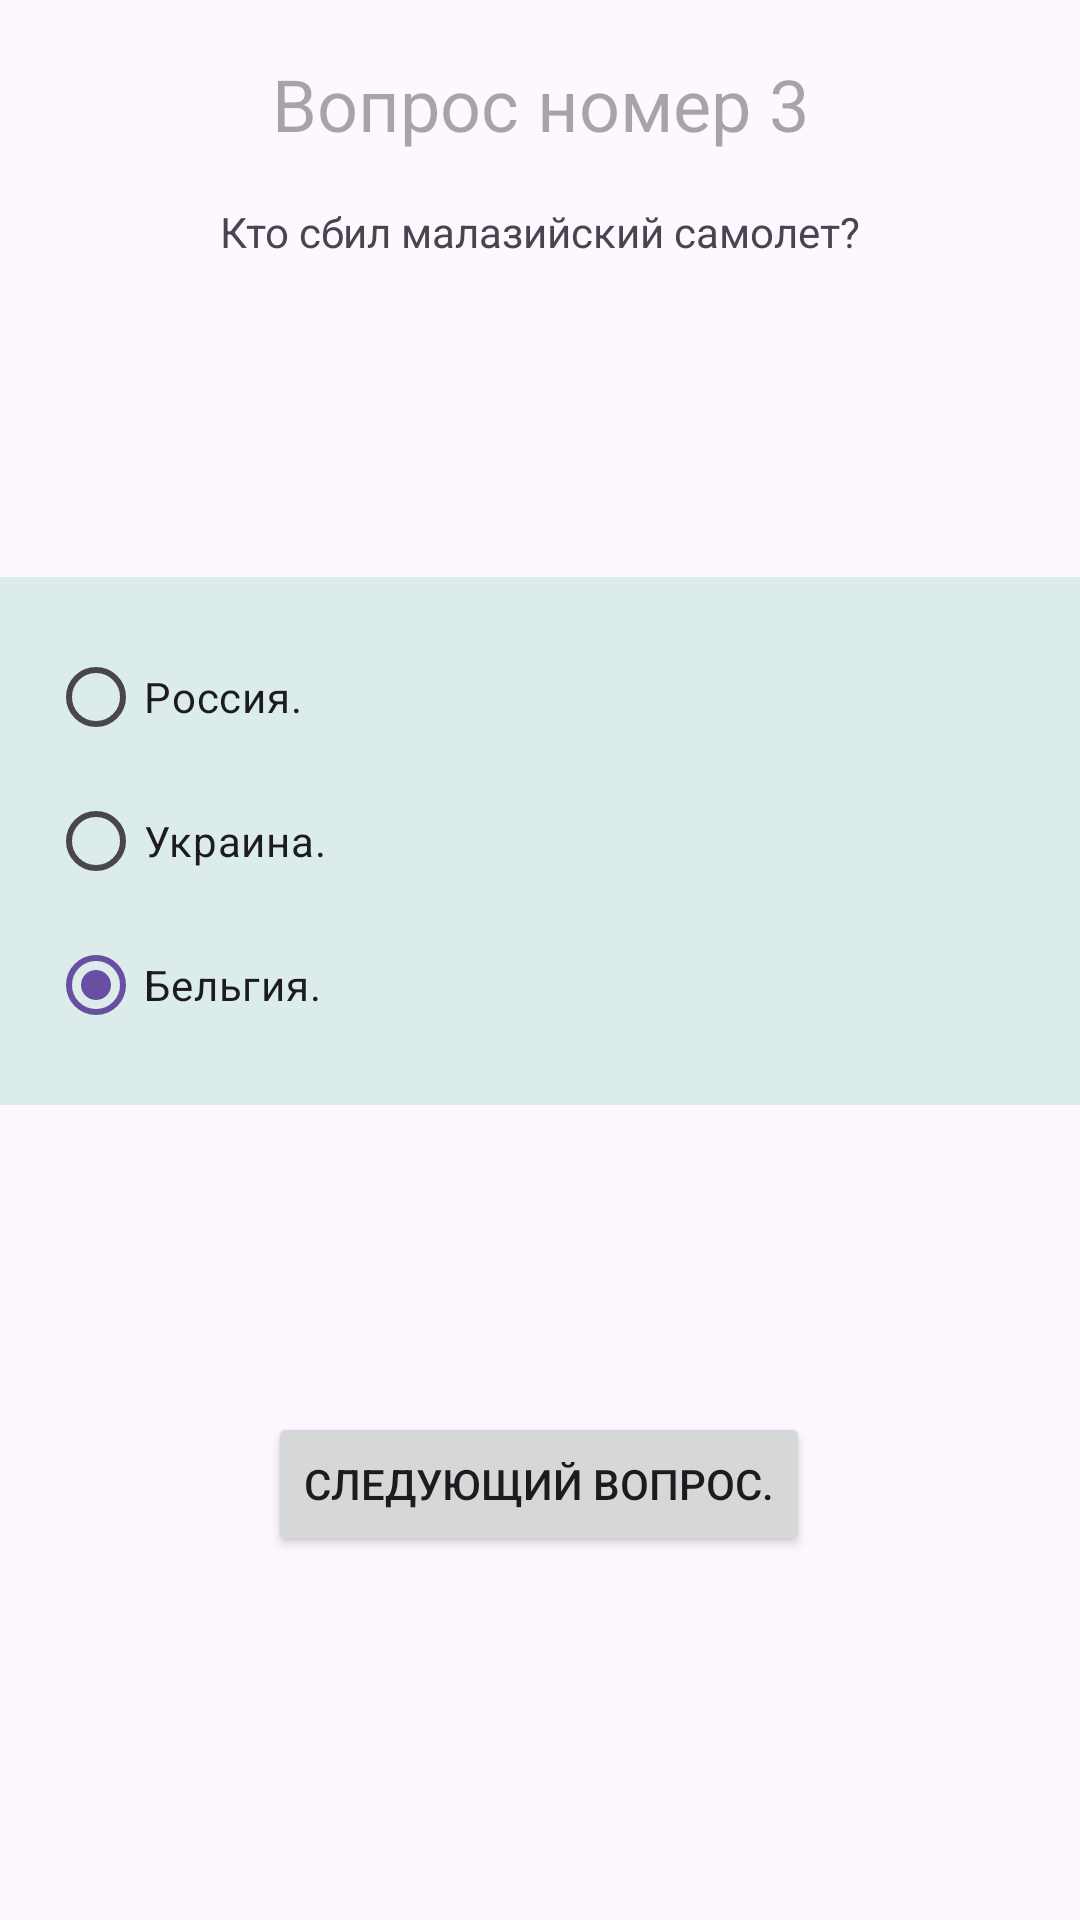

This screen was rendered from an Android layout file. Write that file and the resources it references.
<!-- AndroidManifest.xml: application theme Theme.Task_013 -->
<!-- res/layout/activity_third.xml -->
<?xml version="1.0" encoding="utf-8"?>
<androidx.constraintlayout.widget.ConstraintLayout xmlns:android="http://schemas.android.com/apk/res/android"
    xmlns:app="http://schemas.android.com/apk/res-auto"
    xmlns:tools="http://schemas.android.com/tools"
    android:id="@+id/main"
    android:layout_width="match_parent"
    android:layout_height="match_parent"
    tools:context=".ThirdActivity">

    <TextView
        android:id="@+id/textViewTV"
        android:layout_width="wrap_content"
        android:layout_height="wrap_content"
        android:hint="Вопрос номер 3"
        android:textSize="24sp"
        app:layout_constraintBottom_toBottomOf="parent"
        app:layout_constraintEnd_toEndOf="parent"
        app:layout_constraintStart_toStartOf="parent"
        app:layout_constraintTop_toTopOf="parent"
        app:layout_constraintVertical_bias="0.03"/>

    <TextView
        android:id="@+id/questionTV"
        android:layout_width="wrap_content"
        android:layout_height="wrap_content"
        android:text="Кто сбил малазийский самолет?"
        android:textSize="14sp"
        app:layout_constraintBottom_toBottomOf="parent"
        app:layout_constraintEnd_toEndOf="parent"
        app:layout_constraintStart_toStartOf="parent"
        app:layout_constraintTop_toBottomOf="@+id/textViewTV"
        app:layout_constraintVertical_bias="0.03"/>

    <RadioGroup
        android:id="@+id/radioGroupRG"
        android:padding="16dp"
        android:background="@color/rbcolor"
        android:layout_width="match_parent"
        android:layout_height="wrap_content"
        android:layout_marginTop="100dp"
        android:text="Кто сбил малазийский самолет?"
        app:layout_constraintBottom_toBottomOf="parent"
        app:layout_constraintEnd_toEndOf="parent"
        app:layout_constraintStart_toStartOf="parent"
        app:layout_constraintTop_toBottomOf="@+id/questionTV"
        app:layout_constraintVertical_bias="0.02"
        >

        <RadioButton
            android:id="@+id/question3.1RB"
            android:layout_width="wrap_content"
            android:layout_height="wrap_content"
            android:text="Россия."
            android:checked="true"
            android:onClick="radioButtonClick"/>

        <RadioButton
            android:id="@+id/question3.2RB"
            android:layout_width="wrap_content"
            android:layout_height="wrap_content"
            android:text="Украина."
            android:checked="true"
            android:onClick="radioButtonClick"/>

        <RadioButton
            android:id="@+id/question3.3RB"
            android:layout_width="wrap_content"
            android:layout_height="wrap_content"
            android:text="Бельгия."
            android:checked="true"
            android:onClick="radioButtonClick"/>

    </RadioGroup>

    <Button
        android:id="@+id/nextQuestionBTN"
        android:layout_width="wrap_content"
        android:layout_height="wrap_content"
        android:layout_marginTop="100dp"
        android:text="Следующий вопрос."
        app:layout_constraintBottom_toBottomOf="parent"
        app:layout_constraintEnd_toEndOf="parent"
        app:layout_constraintHorizontal_bias="0.498"
        app:layout_constraintStart_toStartOf="parent"
        app:layout_constraintTop_toBottomOf="@+id/radioGroupRG"
        app:layout_constraintVertical_bias="0.02"
        />

</androidx.constraintlayout.widget.ConstraintLayout>
<!-- resources referenced by this layout -->
<resources>
  <color name="rbcolor">#dbeceb</color>
  <style name="Theme.Task_013" parent="Base.Theme.Task_013" />
  <style name="Base.Theme.Task_013" parent="Theme.Material3.DayNight.NoActionBar">
          
          
      </style>
</resources>
